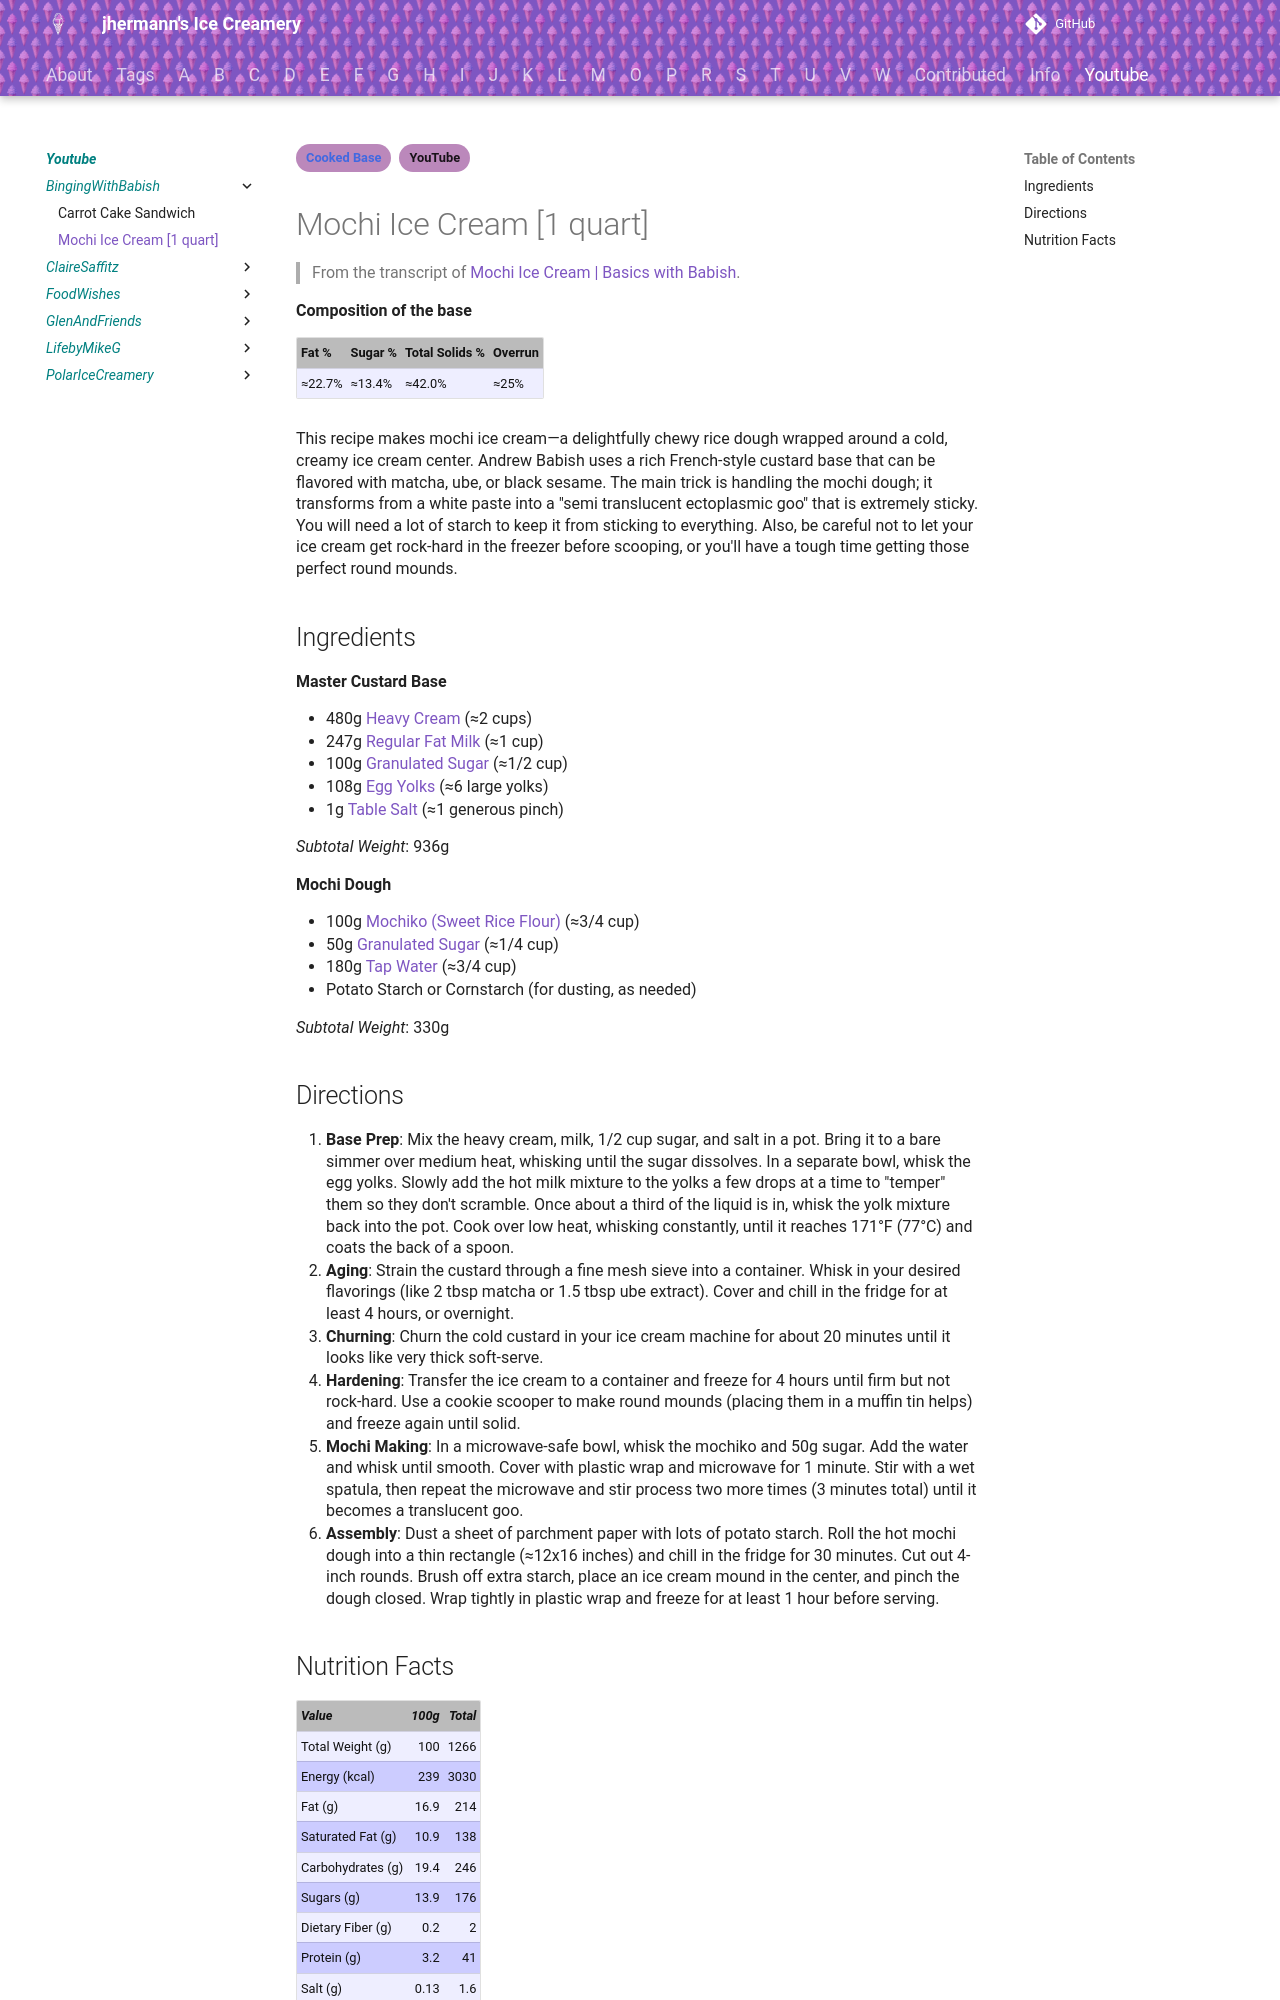

repository: jhermann/ice-creamery · page: youtube/BingingWithBabish/Mochi-Ice-Cream/index.html · generator: mkdocs

---
tags:
- YouTube
- Cooked Base
---
# Mochi Ice Cream [1 quart]

> From the transcript of [Mochi Ice Cream | Basics with Babish](https://www.youtube.com/watch?v=fM57RNUpd10).

**Composition of the base**

| Fat % | Sugar % | Total Solids % | Overrun |
| :--- | :--- | :--- | :--- |
| ≈22.7% | ≈13.4% | ≈42.0% | ≈25% |

This recipe makes mochi ice cream—a delightfully chewy rice dough wrapped around a cold, creamy ice cream center. Andrew Babish uses a rich French-style custard base that can be flavored with matcha, ube, or black sesame. The main trick is handling the mochi dough; it transforms from a white paste into a "semi translucent ectoplasmic goo" that is extremely sticky. You will need a lot of starch to keep it from sticking to everything. Also, be careful not to let your ice cream get rock-hard in the freezer before scooping, or you'll have a tough time getting those perfect round mounds.

## Ingredients

**Master Custard Base**

*   480g [Heavy Cream](https://afcd.foodstandards.gov.au/fooddetails.aspx?PFKID=F003270) (≈2 cups)
*   247g [Regular Fat Milk](https://afcd.foodstandards.gov.au/fooddetails.aspx?PFKID=F005634) (≈1 cup)
*   100g [Granulated Sugar](https://afcd.foodstandards.gov.au/fooddetails.aspx?PFKID=F008976) (≈1/2 cup)
*   108g [Egg Yolks](https://afcd.foodstandards.gov.au/fooddetails.aspx?PFKID=F003737) (≈6 large yolks)
*   1g [Table Salt](https://afcd.foodstandards.gov.au/fooddetails.aspx?PFKID=F007879) (≈1 generous pinch)

*Subtotal Weight*: 936g

**Mochi Dough**

*   100g [Mochiko (Sweet Rice Flour)](https://afcd.foodstandards.gov.au/fooddetails.aspx?PFKID=F003998) (≈3/4 cup)
*   50g [Granulated Sugar](https://afcd.foodstandards.gov.au/fooddetails.aspx?PFKID=F008976) (≈1/4 cup)
*   180g [Tap Water](https://afcd.foodstandards.gov.au/fooddetails.aspx?PFKID=F009527) (≈3/4 cup)
*   Potato Starch or Cornstarch (for dusting, as needed)

*Subtotal Weight*: 330g
